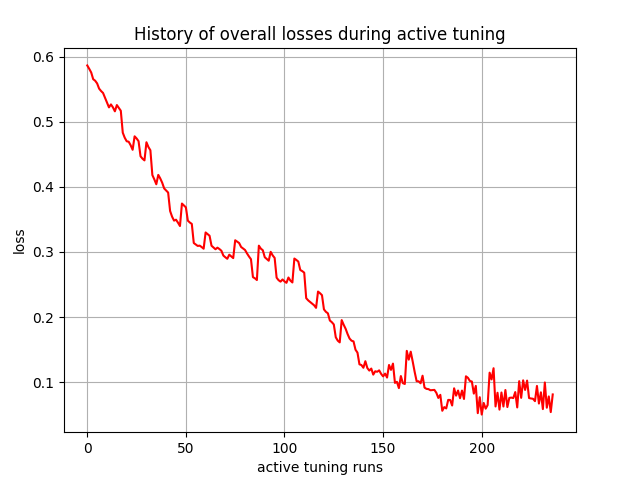

Data behind this chart, as committed beside it:
, 0
0, 0.5864
1, 0.5812
2, 0.5756
3, 0.5653
4, 0.563
5, 0.5588
6, 0.5509
7, 0.5471
8, 0.5442
9, 0.537
10, 0.5294
11, 0.522
12, 0.5266
13, 0.5221
14, 0.516
15, 0.5256
16, 0.5213
17, 0.5169
18, 0.4831
19, 0.4754
20, 0.4699
21, 0.4693
22, 0.4638
23, 0.4569
24, 0.4776
25, 0.4743
26, 0.4701
27, 0.447
28, 0.4432
29, 0.4406
30, 0.4685
31, 0.4611
32, 0.4562
33, 0.4181
34, 0.4115
35, 0.4039
36, 0.4183
37, 0.4129
38, 0.4062
39, 0.3975
40, 0.3943
41, 0.3912
42, 0.3629
43, 0.3542
44, 0.3481
45, 0.3495
46, 0.3449
47, 0.3398
48, 0.3743
49, 0.3713
50, 0.3685
51, 0.348
52, 0.3452
53, 0.3431
54, 0.3137
55, 0.3115
56, 0.3092
57, 0.3097
58, 0.3075
59, 0.3049
... 177 more rows
